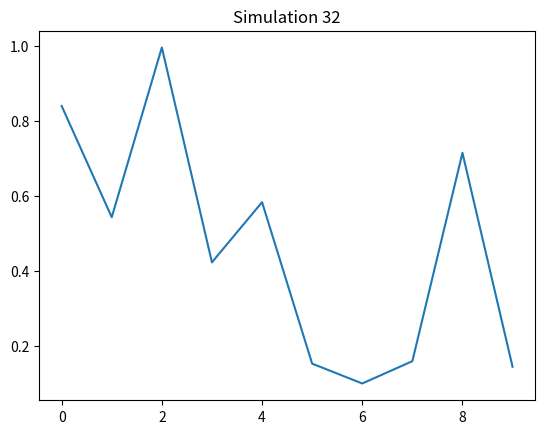

The script that saved this image:
import numpy as np
import matplotlib.pyplot as plt
plt.plot(np.random.rand(10))
plt.title("Simulation 32")
